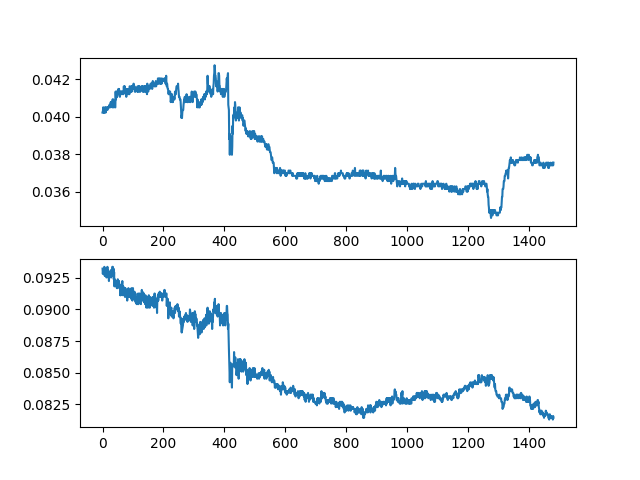

The data file committed next to this chart (first rows):
ch1, ch2
0.04022, 0.09323
0.04022, 0.09281
0.0405, 0.09309
0.0405, 0.09309
0.04022, 0.09323
0.04036, 0.09295
0.04022, 0.09337
0.04036, 0.09267
0.0405, 0.09281
0.0405, 0.09267
0.04022, 0.09267
0.04036, 0.09295
0.0405, 0.09323
0.0405, 0.09253
0.0405, 0.09295
0.0405, 0.09295
0.04036, 0.09337
0.0405, 0.09267
0.0405, 0.09309
0.0405, 0.09253
0.0405, 0.09295
0.0405, 0.09225
0.0405, 0.09295
0.04064, 0.09267
0.0405, 0.09295
0.0405, 0.09295
0.04064, 0.09295
0.04078, 0.09309
0.04064, 0.09253
0.04078, 0.09309
0.04078, 0.09309
0.04078, 0.09295
0.0405, 0.09337
0.04092, 0.09337
0.04078, 0.09337
0.04092, 0.09267
0.0405, 0.09323
0.04064, 0.09239
0.04078, 0.09295
0.04064, 0.09183
0.04078, 0.09239
0.0405, 0.09197
0.0405, 0.09225
0.04134, 0.09225
0.04092, 0.09211
0.04106, 0.09183
0.04134, 0.09225
0.04106, 0.09169
0.04106, 0.09211
0.04134, 0.09169
0.0412, 0.09239
0.0412, 0.09183
0.04148, 0.09225
0.0412, 0.09183
0.04148, 0.09225
0.04134, 0.09183
0.04134, 0.09169
0.04106, 0.09197
0.04134, 0.09112
0.04134, 0.09169
... 1,422 more rows
